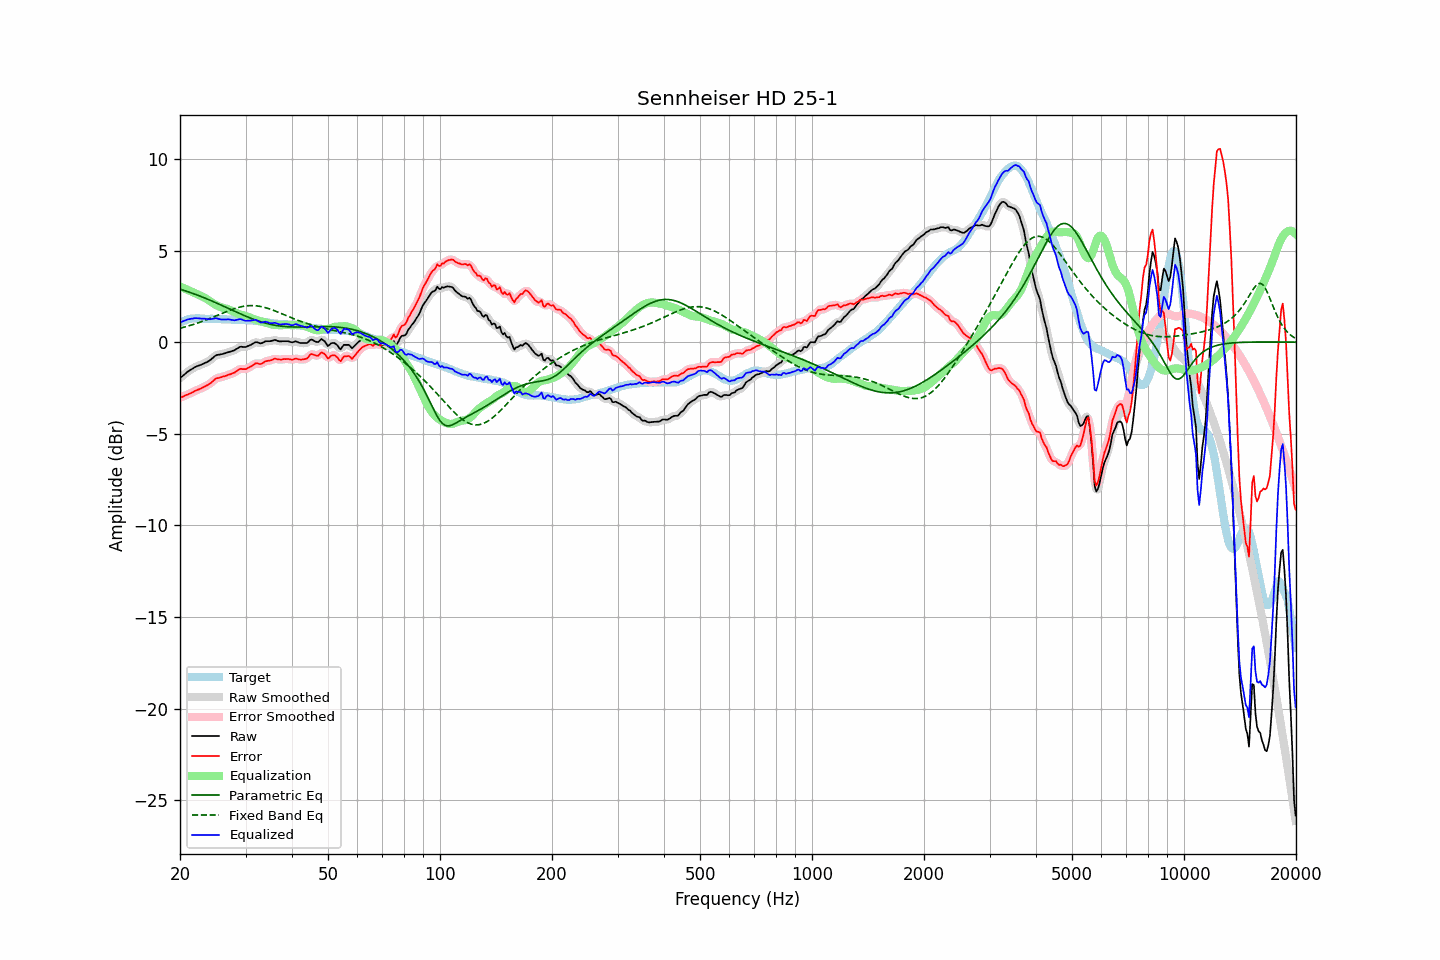

The file beside this chart, header and first rows:
frequency, raw, error, smoothed, error_smoothed, equalization, parametric_eq, fixed_band_eq, equalized_raw, equalized_smoothed, target
20.00, -1.96, -3.03, -1.96, -3.04, 3.04, 2.89, 0.76, 1.08, 1.08, 1.07
20.20, -1.89, -3.00, -1.89, -3.00, 3.00, 2.86, 0.78, 1.11, 1.11, 1.11
20.40, -1.82, -2.97, -1.81, -2.96, 2.96, 2.84, 0.80, 1.15, 1.15, 1.15
20.61, -1.75, -2.92, -1.74, -2.93, 2.92, 2.81, 0.83, 1.17, 1.18, 1.17
20.81, -1.67, -2.88, -1.67, -2.89, 2.89, 2.78, 0.85, 1.22, 1.21, 1.21
21.02, -1.60, -2.85, -1.60, -2.85, 2.85, 2.75, 0.88, 1.25, 1.24, 1.25
21.23, -1.55, -2.81, -1.54, -2.81, 2.81, 2.72, 0.90, 1.26, 1.26, 1.26
21.44, -1.49, -2.77, -1.49, -2.77, 2.77, 2.69, 0.93, 1.28, 1.28, 1.28
21.66, -1.44, -2.73, -1.43, -2.72, 2.73, 2.66, 0.96, 1.29, 1.29, 1.29
21.87, -1.38, -2.67, -1.38, -2.68, 2.69, 2.63, 0.99, 1.31, 1.30, 1.29
22.09, -1.34, -2.64, -1.34, -2.64, 2.64, 2.59, 1.01, 1.31, 1.31, 1.30
22.31, -1.30, -2.60, -1.30, -2.60, 2.60, 2.56, 1.04, 1.31, 1.30, 1.30
22.54, -1.27, -2.57, -1.27, -2.57, 2.56, 2.53, 1.07, 1.30, 1.30, 1.30
22.76, -1.24, -2.53, -1.23, -2.53, 2.52, 2.49, 1.11, 1.29, 1.29, 1.29
22.99, -1.20, -2.48, -1.20, -2.48, 2.48, 2.46, 1.14, 1.29, 1.29, 1.28
23.22, -1.16, -2.44, -1.16, -2.44, 2.44, 2.42, 1.17, 1.28, 1.28, 1.28
23.45, -1.12, -2.39, -1.12, -2.39, 2.39, 2.39, 1.20, 1.27, 1.27, 1.27
23.69, -1.08, -2.35, -1.08, -2.35, 2.34, 2.35, 1.24, 1.26, 1.26, 1.27
23.92, -1.03, -2.30, -1.03, -2.30, 2.28, 2.31, 1.27, 1.25, 1.25, 1.27
24.16, -0.97, -2.25, -0.96, -2.24, 2.22, 2.28, 1.31, 1.25, 1.25, 1.28
24.40, -0.89, -2.17, -0.89, -2.16, 2.16, 2.24, 1.34, 1.27, 1.27, 1.28
24.65, -0.82, -2.09, -0.81, -2.08, 2.10, 2.20, 1.38, 1.28, 1.29, 1.27
24.89, -0.74, -2.00, -0.75, -2.02, 2.05, 2.16, 1.42, 1.31, 1.30, 1.27
25.14, -0.70, -1.97, -0.71, -1.97, 2.00, 2.12, 1.45, 1.30, 1.29, 1.27
25.39, -0.69, -1.95, -0.68, -1.94, 1.96, 2.08, 1.49, 1.27, 1.27, 1.27
25.65, -0.67, -1.92, -0.67, -1.92, 1.92, 2.04, 1.53, 1.25, 1.25, 1.26
25.91, -0.66, -1.90, -0.65, -1.90, 1.89, 2.00, 1.56, 1.23, 1.24, 1.25
26.16, -0.63, -1.87, -0.63, -1.88, 1.87, 1.96, 1.60, 1.24, 1.23, 1.24
26.43, -0.61, -1.85, -0.61, -1.85, 1.84, 1.92, 1.64, 1.24, 1.24, 1.24
26.69, -0.58, -1.82, -0.58, -1.82, 1.82, 1.88, 1.67, 1.24, 1.24, 1.24
26.96, -0.55, -1.78, -0.55, -1.79, 1.79, 1.84, 1.71, 1.24, 1.24, 1.23
27.23, -0.53, -1.76, -0.53, -1.76, 1.76, 1.80, 1.74, 1.23, 1.23, 1.23
27.50, -0.50, -1.73, -0.50, -1.73, 1.72, 1.76, 1.77, 1.22, 1.21, 1.23
27.77, -0.47, -1.69, -0.47, -1.69, 1.67, 1.72, 1.80, 1.20, 1.20, 1.22
28.05, -0.44, -1.66, -0.43, -1.65, 1.63, 1.68, 1.83, 1.19, 1.20, 1.22
28.33, -0.38, -1.59, -0.38, -1.59, 1.59, 1.64, 1.86, 1.21, 1.21, 1.21
28.62, -0.33, -1.54, -0.32, -1.53, 1.56, 1.60, 1.89, 1.23, 1.23, 1.21
28.90, -0.27, -1.48, -0.28, -1.49, 1.53, 1.57, 1.91, 1.26, 1.25, 1.21
29.19, -0.25, -1.45, -0.26, -1.47, 1.50, 1.53, 1.93, 1.25, 1.24, 1.21
29.48, -0.26, -1.47, -0.26, -1.47, 1.47, 1.49, 1.95, 1.22, 1.22, 1.22
29.78, -0.27, -1.47, -0.26, -1.47, 1.45, 1.45, 1.96, 1.18, 1.19, 1.20
30.08, -0.26, -1.47, -0.25, -1.46, 1.42, 1.41, 1.98, 1.16, 1.17, 1.21
30.38, -0.22, -1.41, -0.23, -1.42, 1.39, 1.38, 1.99, 1.17, 1.17, 1.19
30.68, -0.19, -1.38, -0.19, -1.38, 1.36, 1.34, 1.99, 1.17, 1.17, 1.19
30.99, -0.15, -1.33, -0.15, -1.33, 1.32, 1.31, 2.00, 1.17, 1.18, 1.18
31.30, -0.10, -1.28, -0.09, -1.27, 1.29, 1.27, 2.00, 1.19, 1.19, 1.18
31.61, -0.05, -1.23, -0.05, -1.21, 1.25, 1.24, 1.99, 1.20, 1.21, 1.18
31.93, 0.00, -1.16, -0.02, -1.18, 1.22, 1.21, 1.99, 1.22, 1.20, 1.16
32.24, -0.01, -1.15, -0.02, -1.17, 1.19, 1.18, 1.98, 1.18, 1.17, 1.14
32.57, -0.04, -1.18, -0.04, -1.17, 1.16, 1.15, 1.96, 1.13, 1.13, 1.14
32.89, -0.07, -1.20, -0.05, -1.18, 1.14, 1.12, 1.95, 1.07, 1.09, 1.13
33.22, -0.05, -1.16, -0.04, -1.16, 1.12, 1.09, 1.93, 1.07, 1.08, 1.11
33.55, -0.01, -1.12, -0.01, -1.11, 1.10, 1.07, 1.91, 1.09, 1.09, 1.11
33.89, 0.04, -1.05, 0.03, -1.06, 1.08, 1.04, 1.89, 1.12, 1.11, 1.09
34.23, 0.05, -1.03, 0.05, -1.03, 1.05, 1.02, 1.86, 1.10, 1.10, 1.09
34.57, 0.05, -1.01, 0.05, -1.01, 1.02, 1.00, 1.83, 1.07, 1.07, 1.06
34.92, 0.05, -1.00, 0.06, -1.00, 0.99, 0.98, 1.80, 1.04, 1.04, 1.05
35.27, 0.07, -0.98, 0.08, -0.97, 0.96, 0.96, 1.77, 1.03, 1.04, 1.05
35.62, 0.09, -0.94, 0.10, -0.94, 0.95, 0.94, 1.74, 1.04, 1.04, 1.03
35.97, 0.12, -0.89, 0.10, -0.92, 0.94, 0.92, 1.71, 1.06, 1.04, 1.02
... 635 more rows
